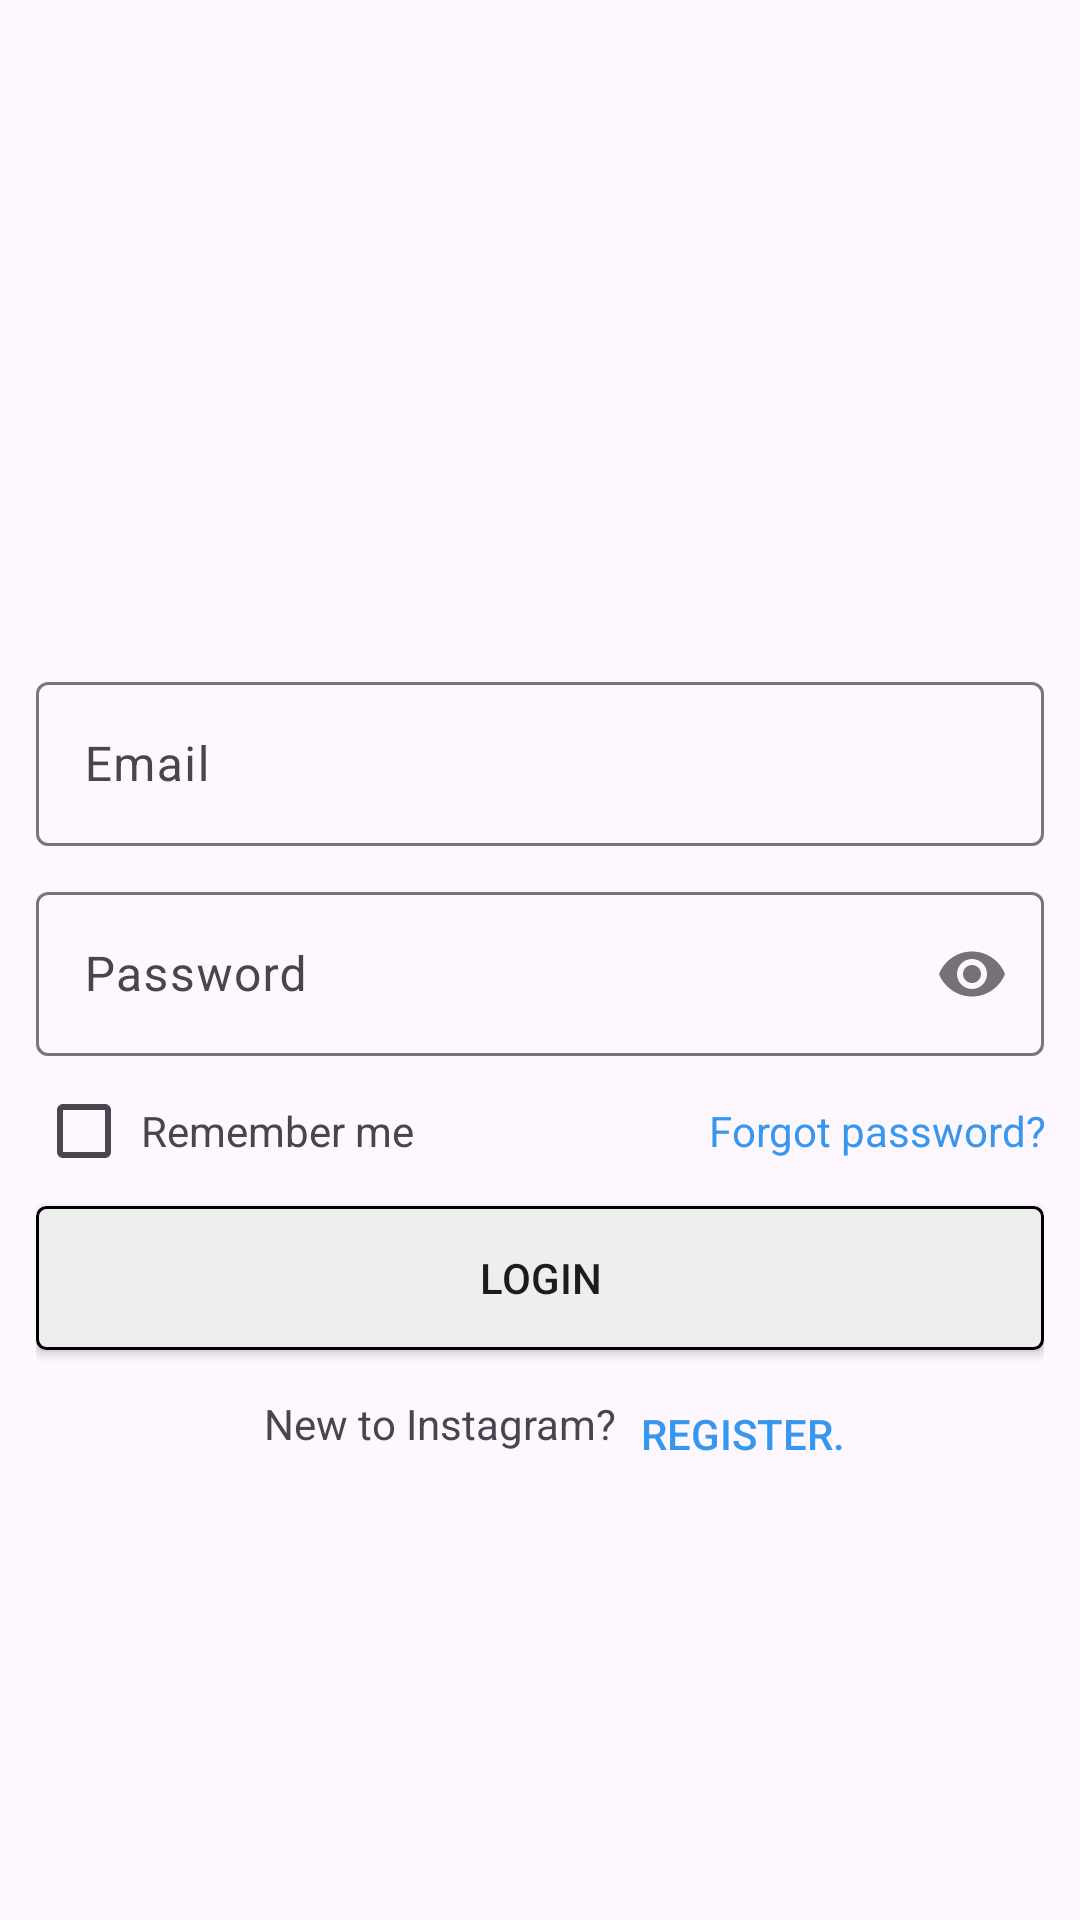

This screen was rendered from an Android layout file. Write that file and the resources it references.
<!-- AndroidManifest.xml: application theme Theme.Instagram -->
<!-- res/layout/activity_login.xml -->
<?xml version="1.0" encoding="utf-8"?>
<LinearLayout xmlns:android="http://schemas.android.com/apk/res/android"
    xmlns:app="http://schemas.android.com/apk/res-auto"
    xmlns:tools="http://schemas.android.com/tools"
    android:orientation="vertical"
    android:gravity="center"
    android:padding="12dp"
    android:layout_width="match_parent"
    android:layout_height="match_parent"
    tools:context=".LoginActivity">

    <ImageView
        android:layout_width="wrap_content"
        android:layout_height="70dp"
        android:src="@drawable/logo"/>

    <com.google.android.material.textfield.TextInputLayout
        android:id="@+id/email"
        android:layout_width="match_parent"
        android:layout_height="60dp"
        android:layout_marginTop="10dp">

        <com.google.android.material.textfield.TextInputEditText
            android:id="@+id/etEmail"
            android:layout_width="match_parent"
            android:layout_height="wrap_content"
            android:hint="Email" />
    </com.google.android.material.textfield.TextInputLayout>

    <com.google.android.material.textfield.TextInputLayout
        android:id="@+id/password"
        android:layout_width="match_parent"
        android:layout_height="60dp"
        app:passwordToggleEnabled="true"
        android:layout_marginTop="10dp">

        <com.google.android.material.textfield.TextInputEditText
            android:id="@+id/etPassword"
            android:layout_width="match_parent"
            android:layout_height="wrap_content"
            android:hint="Password"
            android:inputType="textPassword"/>
    </com.google.android.material.textfield.TextInputLayout>

    <RelativeLayout
        android:layout_width="match_parent"
        android:layout_height="wrap_content">

        <CheckBox
            android:layout_width="30dp"
            android:layout_height="50dp"
            android:layout_centerVertical="true"
            android:id="@+id/rm_btn"/>

        <TextView
            android:layout_width="wrap_content"
            android:layout_height="wrap_content"
            android:text="Remember me"
            android:layout_toEndOf="@+id/rm_btn"
            android:layout_centerVertical="true"
            android:paddingLeft="5dp"/>

        <TextView
            android:layout_width="wrap_content"
            android:layout_height="wrap_content"
            android:text="Forgot password?"
            android:background="@android:color/transparent"
            android:textColor="#3797EF"
            android:padding="10dp"
            android:layout_centerVertical="true"
            android:paddingEnd="-1dp"
            android:layout_alignParentEnd="true"
            android:id="@+id/forgot_password"/>

    </RelativeLayout>


    <Button
        android:layout_width="match_parent"
        android:layout_height="wrap_content"
        android:background="@drawable/button_background"
        android:text="LOGIN"
        android:padding="10dp"
        android:id="@+id/login"/>

    <RelativeLayout
        android:layout_width="wrap_content"
        android:layout_height="wrap_content">
        <TextView
            android:id="@+id/register_user"
            android:layout_width="wrap_content"
            android:layout_height="wrap_content"
            android:paddingStart="25dp"
            android:text="New to Instagram? "
            android:layout_marginTop="15dp" />

        <Button
            android:id="@+id/register_button"
            android:layout_width="wrap_content"
            android:layout_height="wrap_content"
            android:paddingTop="7.5dp"
            android:paddingStart="-10dp"
            android:text="Register."
            android:background="@android:color/transparent"
            android:textColor="@color/colorPrimary"
            android:layout_toEndOf="@+id/register_user" />
    </RelativeLayout>


</LinearLayout>
<!-- resources referenced by this layout -->
<resources>
  <color name="colorPrimary">#3797EF</color>
  <!-- drawable button_background (drawable) -->
  <?xml version="1.0" encoding="utf-8"?>
  <shape xmlns:android="http://schemas.android.com/apk/res/android"
      android:shape="rectangle">
  
      <corners android:radius="3dp"/>
      <solid android:color="#eee"/>
      <stroke android:width="1dp"/>
  
  
  </shape>
  <style name="Theme.Instagram" parent="Base.Theme.Instagram" />
  <style name="Base.Theme.Instagram" parent="Theme.Material3.DayNight.NoActionBar">
          
           <item name="colorPrimary">@color/colorPrimary</item>
      </style>
</resources>
